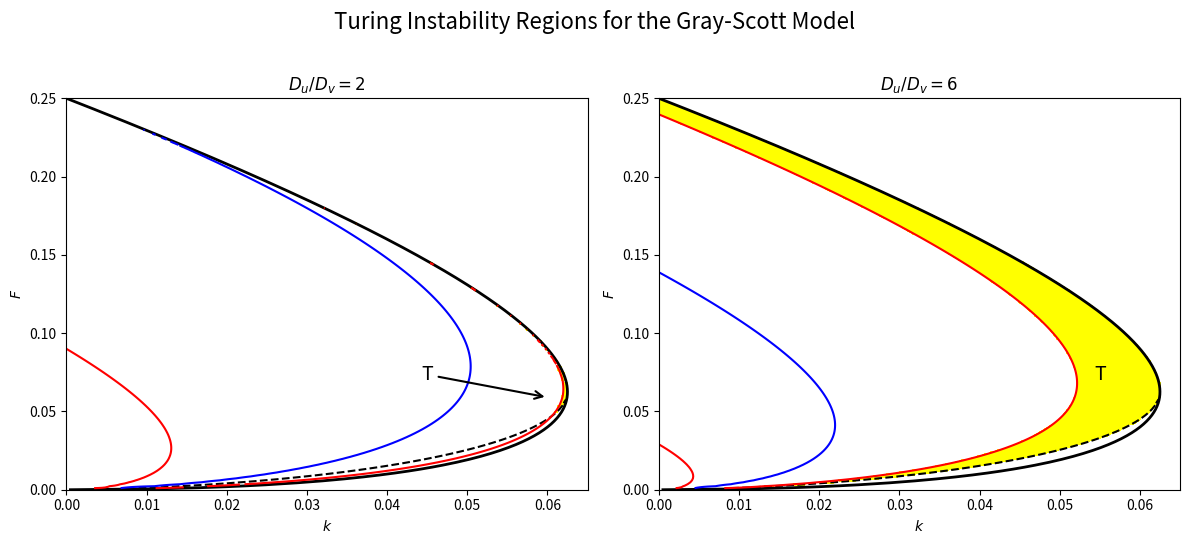

The script that saved this image:
import numpy as np
import matplotlib.pyplot as plt

def generate_phase_diagram(ax, D):
    """
    Calculates and plots the Turing instability boundaries for the Gray-Scott model.

    Args:
        ax (matplotlib.axes.Axes): The axes object to plot on.
        D (float): The ratio of diffusion coefficients, D = Du/Dv.
    """
    # Create a grid of F and k values
    k = np.linspace(0, 0.08, 200)
    F = np.linspace(0.001, 0.25, 200)
    k_grid, F_grid = np.meshgrid(k, F)

    F_sn = np.linspace(1e-6, 0.25, 400)
    k_sn = 0.5 * (np.sqrt(F_sn) - 2 * F_sn)
    # --- Calculate Turing Conditions on the grid ---

    # Condition for the "blue" steady state to exist
    # X > 0 is required for real solutions for the steady state
    with np.errstate(divide='ignore', invalid='ignore'):
        X = 1 - 4 * (F_grid + k_grid)**2 / F_grid
    
    # Set invalid regions (where X < 0) to NaN
    X[X < 0] = np.nan

    # Calculate the steady state (u-, v+) where it exists (eq SM1.25)
    u_minus = 0.5 * (1 - np.sqrt(X))
    v_plus = (F_grid / (2 * (F_grid + k_grid))) * (1 + np.sqrt(X))

    # Calculate Jacobian elements evaluated at the steady state
    f_u = -v_plus**2 - F_grid
    g_u = v_plus**2
    g_v = 2 * u_minus * v_plus - (F_grid + k_grid)

    # Condition I & II: Stability without diffusion
    tr_J = f_u + g_v
    det_J = f_u * g_v - (-2 * u_minus * v_plus) * g_u

    # Condition III
    cond_III = 1 + np.sqrt(X) - 2 * D * (F_grid + k_grid)**3 / F_grid**2

    # Condition IV 
    # (f_u + D*g_v)^2 - 4*D*|J| > 0
    cond_IV = (f_u + D * g_v)**2 - 4 * D * det_J

    # --- Plot the boundaries (where conditions equal zero) ---
    turing_mask = (X > 0) & (tr_J < 0) & (det_J > 0) & (cond_III < 0) & (cond_IV > 0)
    # Black curves: Saddle-node (|J|=0) and Hopf (tr(J)=0) bifurcations
    ax.contour(k_grid, F_grid, det_J, levels=[0], colors=['black'], linewidths=[1.5])
    ax.contour(k_grid, F_grid, tr_J, levels=[0], colors=['black'], linestyles='dashed', linewidths=[1.5])
    
    ax.plot(k_sn, F_sn, 'k-', linewidth=2, label='Saddle-Node Bifurcation')
    # Blue curve: Condition III = 0
    ax.contour(k_grid, F_grid, cond_III, levels=[0], colors=['#0000FF'], linewidths=[1.5]) # Blue

    # Red curves: Condition IV = 0
    ax.contour(k_grid, F_grid, cond_IV, levels=[0], colors=['#FF0000'], linewidths=[1.5]) # Red

    ax.contourf(k_grid, F_grid, turing_mask, levels=[0.5, 1.5], colors=['yellow'])

    # --- Formatting ---
    ax.set_title(f'$D_u / D_v  = {D}$')
    ax.set_xlabel('$k$')
    ax.set_ylabel('$F$')
    ax.set_xlim(0, 0.065)
    ax.set_ylim(0, 0.25)
    ax.grid(False)
    if D == 2:
    # Use annotate to create text with an arrow
        ax.annotate('T',
                    xy=(0.06, 0.059),          # The point the arrow points to
                    xytext=(0.045, 0.07),       # The position of the text 'T'
                    arrowprops=dict(arrowstyle="->", lw=1.5),
                    fontsize=14,
                    ha='center')
    else:
        # For all other plots (e.g., D=6), use the original text label
        ax.text(0.055, 0.07, 'T', fontsize=14, ha='center')
    
# Create the figure with two subplots
fig, (ax1, ax2) = plt.subplots(1, 2, figsize=(12, 5.5))

# Generate the plot for D = 2
generate_phase_diagram(ax1, D=2)

# Generate the plot for D = 6
generate_phase_diagram(ax2, D=6)


plt.suptitle('Turing Instability Regions for the Gray-Scott Model', fontsize=16)
plt.tight_layout(rect=[0, 0, 1, 0.96])
plt.show()

